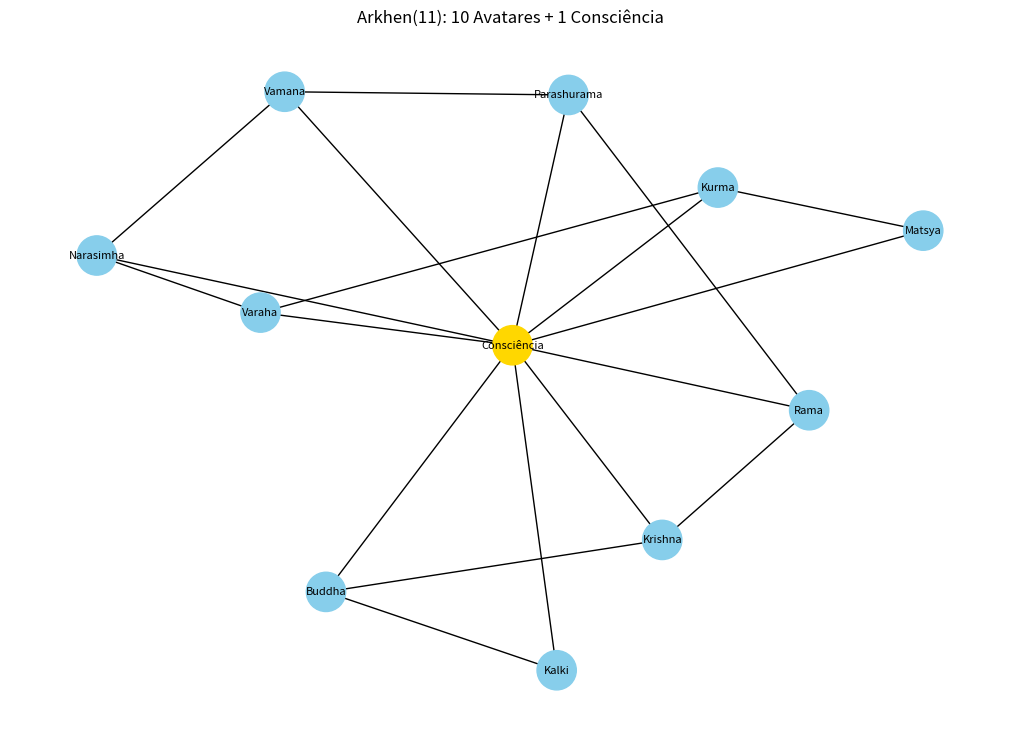

Python code for this plot:
"""
Arkhen(11): Hipergrafo dos 10 Avatares + Consciência.
Unificação de Dashavatara, Teoria das Cordas e Arkhe(n).
"""

import numpy as np
import networkx as nx
import matplotlib.pyplot as plt
import json

class Arkhen11:
    """
    Hipergrafo de 11 dimensões baseado no Dashavatara.
    Nós 0-9: Avatares. Nó 10: Consciência.
    """
    def __init__(self):
        self.n_nodes = 11
        self.names = [
            "Matsya", "Kurma", "Varaha", "Narasimha", "Vamana",
            "Parashurama", "Rama", "Krishna", "Buddha", "Kalki",
            "Consciência"
        ]
        self.adjacency = np.zeros((self.n_nodes, self.n_nodes))
        self._build_matrix()

    def _build_matrix(self):
        # Consciência conecta a todos
        for i in range(10):
            self.adjacency[10, i] = self.adjacency[i, 10] = 1.0
        # Similitudes entre avatares
        self.adjacency[0, 1] = self.adjacency[1, 0] = 0.7 # Matsya/Kurma
        self.adjacency[2, 3] = self.adjacency[3, 2] = 0.8 # Varaha/Narasimha
        self.adjacency[6, 7] = self.adjacency[7, 6] = 0.9 # Rama/Krishna
        # Cadeia linear
        for i in range(9):
            if self.adjacency[i, i+1] == 0:
                self.adjacency[i, i+1] = self.adjacency[i+1, i] = 0.3

    def compute_coherence(self) -> float:
        total_edges = np.sum(self.adjacency) / 2
        max_possible = self.n_nodes * (self.n_nodes - 1) / 2
        return total_edges / max_possible

    def compute_effective_dimension(self, lambda_reg: float = 1.0) -> float:
        eigenvalues = np.linalg.eigvalsh(self.adjacency)
        pos_eigs = eigenvalues[eigenvalues > 1e-10]
        return np.sum(pos_eigs / (pos_eigs + lambda_reg))

    def visualize(self, filename='arkhen_11.png'):
        G = nx.Graph()
        for i, name in enumerate(self.names):
            G.add_node(i, name=name)
        for i in range(self.n_nodes):
            for j in range(i+1, self.n_nodes):
                if self.adjacency[i, j] > 0:
                    G.add_edge(i, j, weight=self.adjacency[i, j])

        plt.figure(figsize=(10, 7))
        pos = nx.spring_layout(G, seed=42)
        node_colors = ['gold' if i == 10 else 'skyblue' for i in range(self.n_nodes)]
        nx.draw(G, pos, with_labels=True, labels={i: self.names[i] for i in range(self.n_nodes)},
                node_color=node_colors, node_size=800, font_size=8)
        plt.title("Arkhen(11): 10 Avatares + 1 Consciência")
        plt.savefig(filename)
        print(f"Visualização salva em {filename}")

    def to_json(self):
        return json.dumps({
            "names": self.names,
            "coherence": self.compute_coherence(),
            "effective_dimension": self.compute_effective_dimension()
        }, indent=2)

if __name__ == "__main__":
    arkhen = Arkhen11()
    print(f"Coerência C: {arkhen.compute_coherence():.4f}")
    print(f"Dimensão Efetiva: {arkhen.compute_effective_dimension():.2f}")
    arkhen.visualize()
    with open('arkhen_11.json', 'w') as f:
        f.write(arkhen.to_json())
